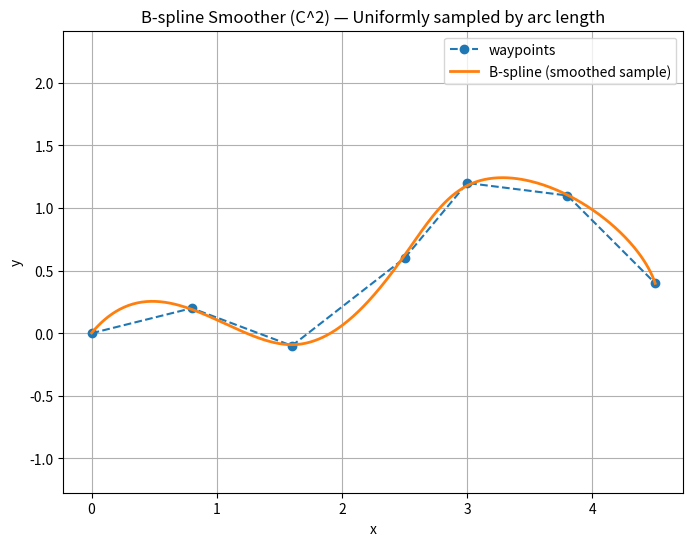

Python code for this plot:
# bspline_smoother_simple.py
import numpy as np

try:
    from scipy.interpolate import splprep, splev
except Exception as e:
    raise ImportError("scipy is required. Install with `pip install scipy`") from e


def bspline_smooth_and_sample(
    waypoints,
    degree=3,
    smoothing=0.0,
    num_samples=200,
    return_theta=False,
    return_curvature=False,
):
    """
    Fit a parametric B-spline to given 2D waypoints, re-parameterize by arc-length,
    and return uniformly-spaced samples along the smoothed curve.

    Args:
        waypoints: iterable of (x,y) pairs (list/ndarray) with length >= 2
        degree: spline degree (k). Typical: 3 (cubic). Must be <= (N-1).
        smoothing: smoothing factor `s` passed to scipy.interpolate.splprep.
                   s=0 => interpolating spline; larger s => smoother fit.
        num_samples: number of output points along the smoothed curve.
        return_theta: if True, also return heading angles (radians) per sample.
        return_curvature: if True, also return curvature per sample.

    Returns:
        pts: (num_samples, 2) numpy array of (x,y) positions.
        (optional) thetas: (num_samples,) array of headings (atan2(dy,dx))
        (optional) curvatures: (num_samples,) curvature values

    Notes:
        - This uses a dense parameter-space sampling to approximate the u->s (parameter->arc-length)
          mapping, then inverts that mapping to sample uniformly by arc-length.
        - scipy is required (scipy.interpolate.splprep & splev).
    """
    pts_in = np.asarray(waypoints, dtype=float)
    if pts_in.ndim != 2 or pts_in.shape[1] != 2:
        raise ValueError("waypoints must be shape (N,2)")

    n_pts = pts_in.shape[0]
    if n_pts < 2:
        raise ValueError("need at least 2 waypoints")

    # adjust degree if too large
    k = min(degree, n_pts - 1)

    # fit parametric spline; splprep returns tck and u (parameter values for input points)
    tck, u_in = splprep([pts_in[:, 0], pts_in[:, 1]], s=smoothing, k=k)

    # dense sampling in parameter space (to estimate arc length accurately)
    dense_samples = max(2000, num_samples * 8)
    u_dense = np.linspace(0.0, 1.0, dense_samples)
    xy_dense = np.vstack(splev(u_dense, tck, der=0)).T  # (M,2)

    # approximate arc-length along dense samples
    diffs = np.diff(xy_dense, axis=0)
    seg_lengths = np.linalg.norm(diffs, axis=1)
    s_dense = np.concatenate(([0.0], np.cumsum(seg_lengths)))
    total_length = s_dense[-1]

    if total_length <= 0 or not np.isfinite(total_length):
        # degenerate: all points coincide
        pts_out = np.repeat(xy_dense[:1], num_samples, axis=0)
        outputs = (pts_out,)
        if return_theta:
            outputs += (np.zeros(num_samples,),)
        if return_curvature:
            outputs += (np.zeros(num_samples,),)
        return outputs[0] if len(outputs) == 1 else outputs

    # target arc-length samples (uniform)
    s_target = np.linspace(0.0, total_length, num_samples)

    # invert s(u) with linear interpolation: u = interp(s_target, s_dense, u_dense)
    u_samples = np.interp(s_target, s_dense, u_dense)

    # evaluate spline and derivatives at u_samples
    out0 = splev(u_samples, tck, der=0)
    out1 = splev(u_samples, tck, der=1)
    out2 = splev(u_samples, tck, der=2)
    pts = np.vstack(out0).T         # (num_samples, 2)
    d1 = np.vstack(out1).T         # (num_samples, 2)
    d2 = np.vstack(out2).T         # (num_samples, 2)

    results = (pts,)

    if return_theta or return_curvature:
        # headings (theta)
        thetas = np.arctan2(d1[:, 1], d1[:, 0])
        if return_theta:
            results += (thetas,)

        if return_curvature:
            # curvature kappa = (x' y'' - y' x'') / (x'^2 + y'^2)^(3/2)
            numer = d1[:, 0] * d2[:, 1] - d1[:, 1] * d2[:, 0]
            denom = (d1[:, 0] ** 2 + d1[:, 1] ** 2) ** 1.5
            with np.errstate(divide="ignore", invalid="ignore"):
                kappa = np.where(denom > 1e-12, numer / denom, 0.0)
            results += (kappa,)

    # unpack: return a single array if only pts requested, else tuple
    if len(results) == 1:
        return results[0]
    else:
        return results


# -----------------------------
# Quick example / minimal test
# -----------------------------
if __name__ == "__main__":
    import matplotlib.pyplot as plt

    waypoints = [
        (0.0, 0.0),
        (0.8, 0.2),
        (1.6, -0.1),
        (2.5, 0.6),
        (3.0, 1.2),
        (3.8, 1.1),
        (4.5, 0.4),
    ]

    pts = bspline_smooth_and_sample(waypoints, degree=3, smoothing=0.001, num_samples=300)
    print(f"sampled_pts.shape = {pts.shape}")

    # Plot waypoints + smoothed curve
    wp = np.array(waypoints)
    plt.figure(figsize=(8, 6))
    plt.plot(wp[:, 0], wp[:, 1], "o--", label="waypoints")
    plt.plot(pts[:, 0], pts[:, 1], "-", linewidth=2, label="B-spline (smoothed sample)")
    plt.axis("equal")
    plt.legend()
    plt.title("B-spline Smoother (C^2) — Uniformly sampled by arc length")
    plt.xlabel("x")
    plt.ylabel("y")
    plt.grid(True)
    plt.show()
